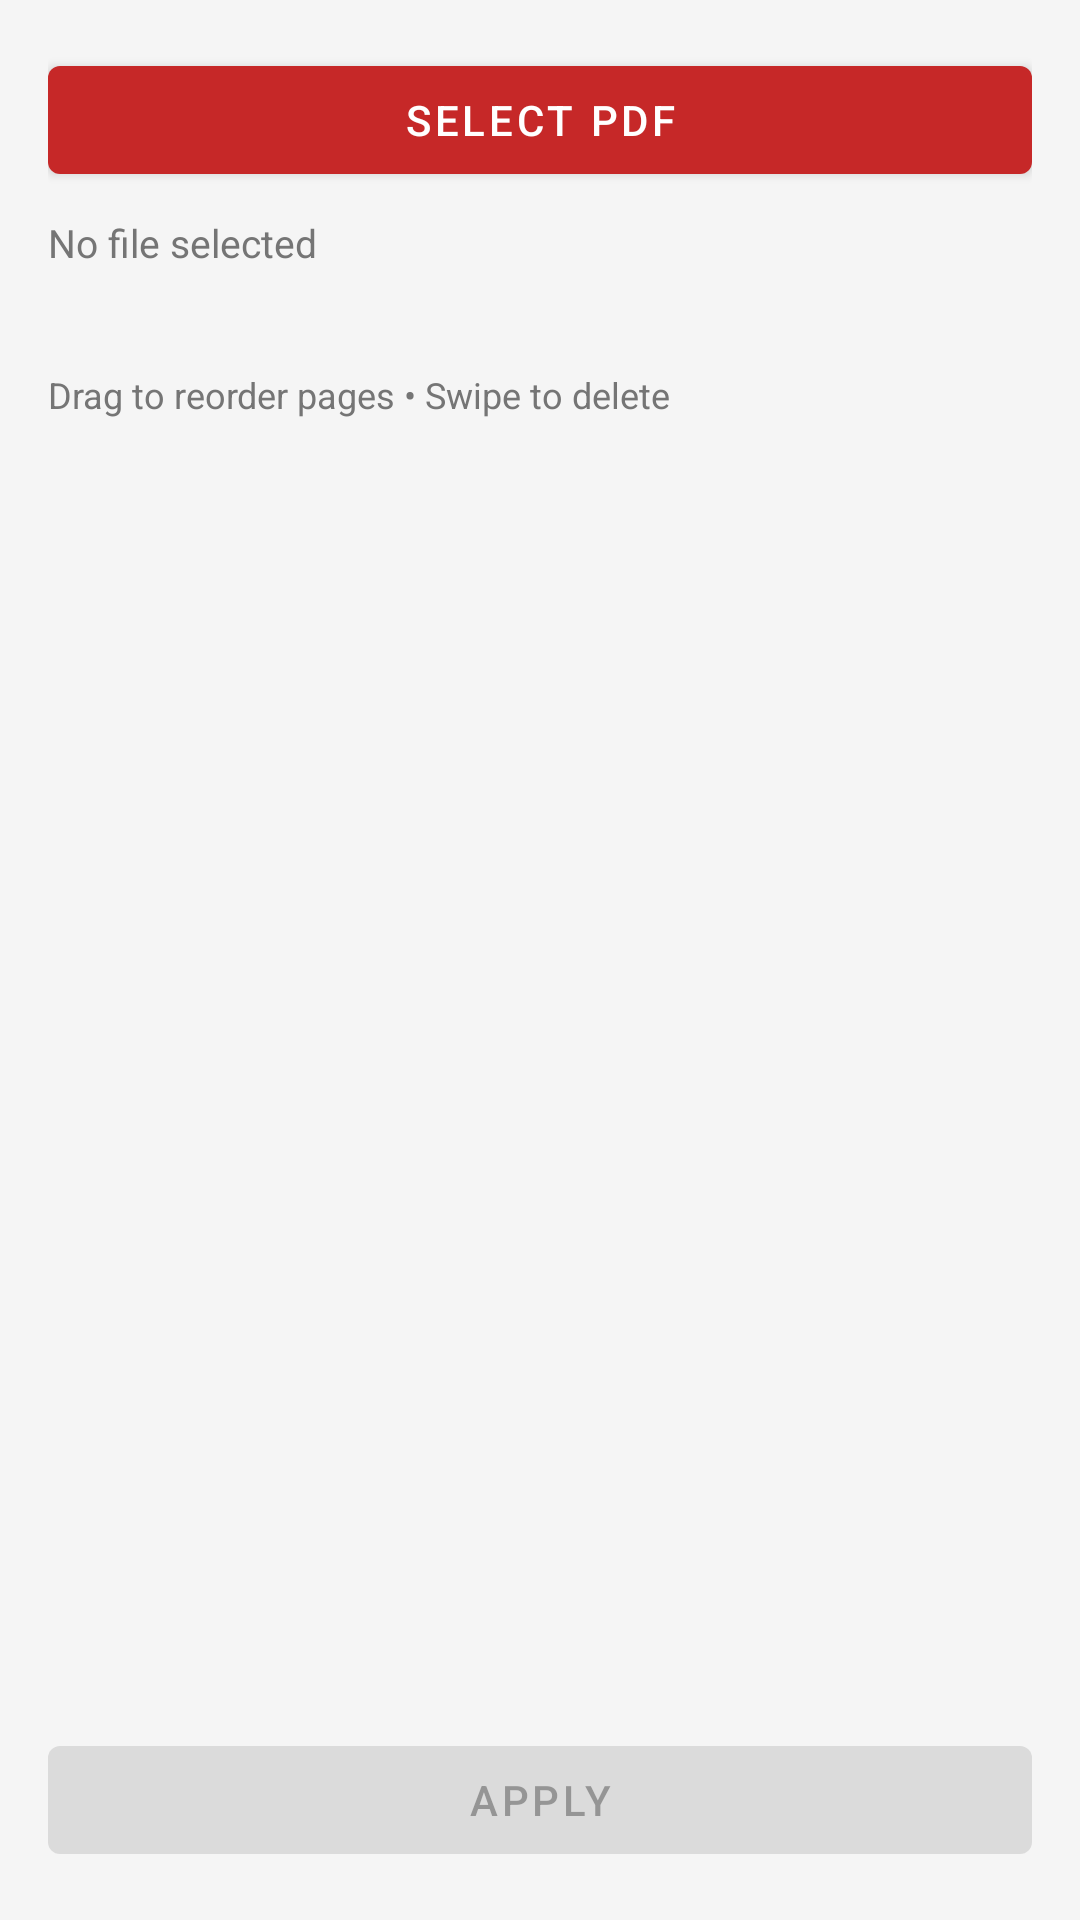

Produce the Android XML layout that renders to this screen, including the resource entries it uses.
<!-- AndroidManifest.xml: application theme Theme.PDFToolsApp -->
<!-- res/layout/activity_organize_pdf.xml -->
<?xml version="1.0" encoding="utf-8"?>
<LinearLayout
    xmlns:android="http://schemas.android.com/apk/res/android"
    android:layout_width="match_parent"
    android:layout_height="match_parent"
    android:orientation="vertical"
    android:padding="16dp">

    <com.google.android.material.button.MaterialButton
        android:id="@+id/btnSelectFile"
        android:layout_width="match_parent"
        android:layout_height="wrap_content"
        android:text="@string/btn_select_pdf" />

    <TextView
        android:id="@+id/tvSelectedFile"
        android:layout_width="match_parent"
        android:layout_height="wrap_content"
        android:layout_marginTop="8dp"
        android:text="@string/no_file_selected"
        android:textSize="13sp"
        android:textColor="@color/text_secondary" />

    <TextView
        android:id="@+id/tvPageCount"
        android:layout_width="match_parent"
        android:layout_height="wrap_content"
        android:layout_marginTop="4dp"
        android:textSize="13sp"
        android:textColor="@color/text_secondary" />

    <TextView
        android:layout_width="match_parent"
        android:layout_height="wrap_content"
        android:layout_marginTop="12dp"
        android:text="@string/hint_organize_instructions"
        android:textSize="12sp"
        android:textColor="@color/text_secondary" />

    <androidx.recyclerview.widget.RecyclerView
        android:id="@+id/pagesRecyclerView"
        android:layout_width="match_parent"
        android:layout_height="0dp"
        android:layout_weight="1"
        android:layout_marginTop="8dp" />

    <ProgressBar
        android:id="@+id/progressBar"
        android:layout_width="wrap_content"
        android:layout_height="wrap_content"
        android:layout_gravity="center"
        android:layout_marginTop="8dp"
        android:visibility="gone" />

    <com.google.android.material.button.MaterialButton
        android:id="@+id/btnApply"
        android:layout_width="match_parent"
        android:layout_height="wrap_content"
        android:layout_marginTop="8dp"
        android:text="@string/btn_apply"
        android:enabled="false" />

</LinearLayout>
<!-- resources referenced by this layout -->
<resources>
  <color name="text_secondary">#757575</color>
  <string name="btn_apply">Apply</string>
  <string name="btn_select_pdf">Select PDF</string>
  <string name="hint_organize_instructions">Drag to reorder pages • Swipe to delete</string>
  <string name="no_file_selected">No file selected</string>
  <style name="Theme.PDFToolsApp" parent="Theme.MaterialComponents.DayNight.DarkActionBar">
          <item name="colorPrimary">@color/primary</item>
          <item name="colorPrimaryDark">@color/primary_dark</item>
          <item name="colorAccent">@color/accent</item>
          <item name="android:colorBackground">@color/background</item>
          <item name="colorSurface">@color/surface</item>
          <item name="android:statusBarColor">@color/primary_dark</item>
          <item name="colorOnPrimary">@color/white</item>
          <item name="colorOnSurface">@color/text_primary</item>
      </style>
  <color name="primary">#C62828</color>
  <color name="primary_dark">#8E0000</color>
  <color name="accent">#FF6F00</color>
  <color name="background">#F5F5F5</color>
  <color name="surface">#FFFFFF</color>
  <color name="white">#FFFFFF</color>
  <color name="text_primary">#212121</color>
</resources>
